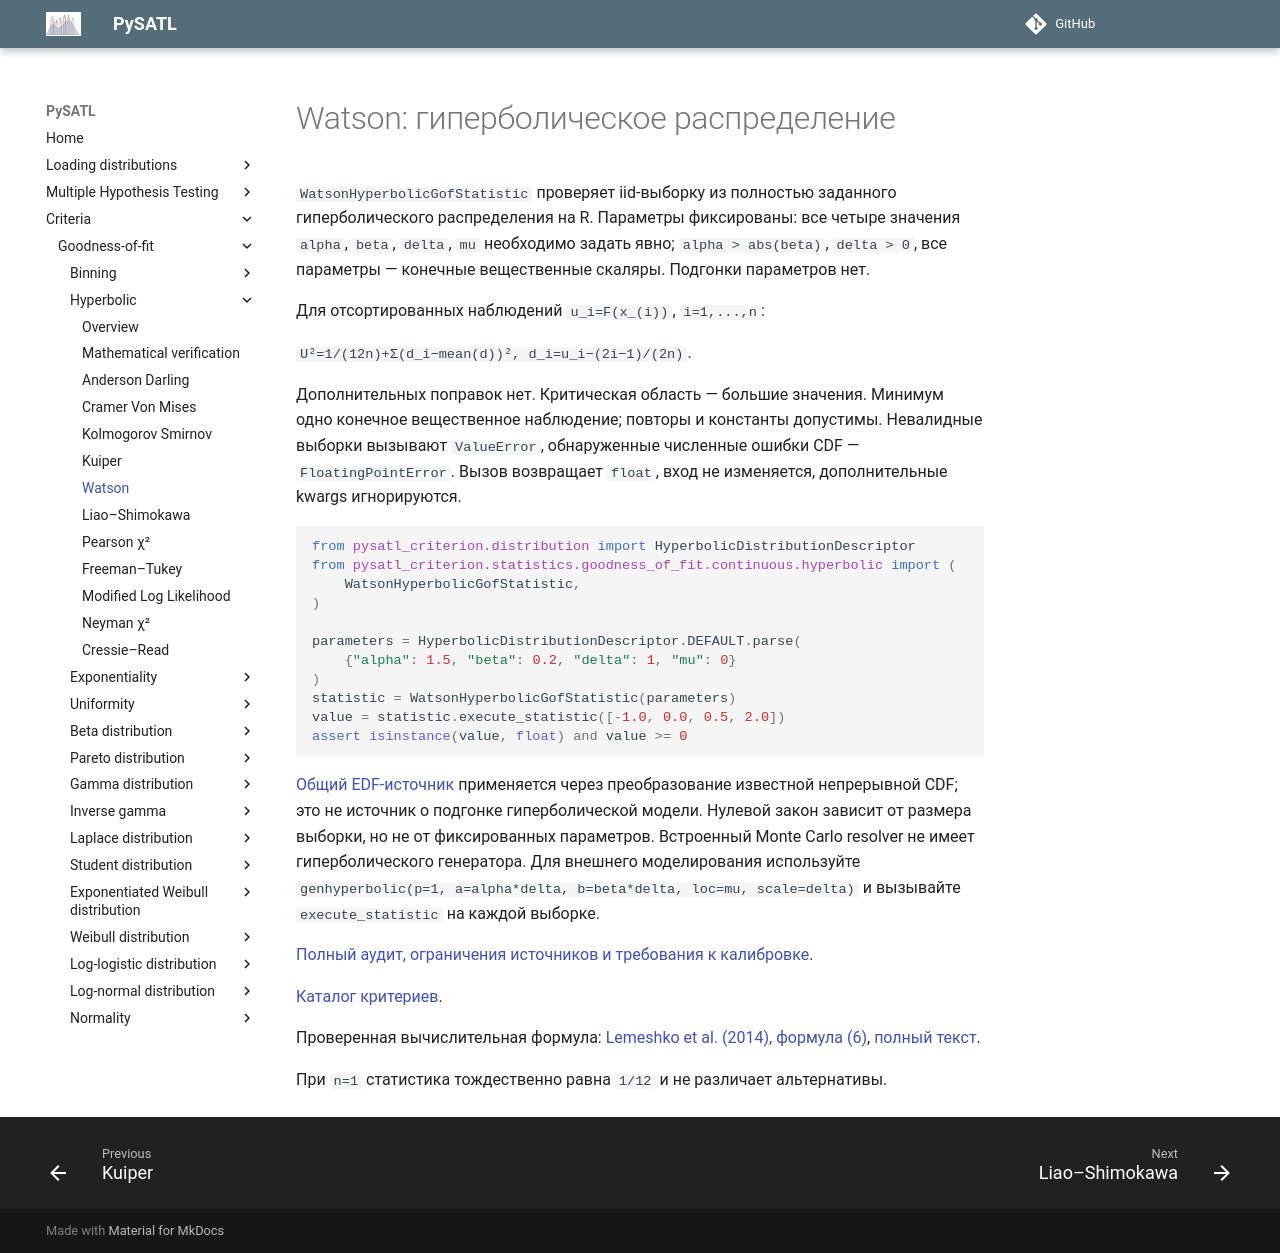

repository: PySATL/pysatl-criterion · page: en/main/criteria/goodness-of-fit/hyperbolic/watson_hyperbolic_criterion/index.html · generator: mkdocs

# Watson: гиперболическое распределение

`WatsonHyperbolicGofStatistic` проверяет iid-выборку из полностью заданного
гиперболического распределения на R. Параметры фиксированы:
все четыре значения `alpha`, `beta`, `delta`, `mu` необходимо задать явно;
`alpha > abs(beta)`, `delta > 0`, все параметры — конечные вещественные скаляры.
Подгонки параметров нет.

Для отсортированных наблюдений `u_i=F(x_(i))`, `i=1,...,n`:

`U²=1/(12n)+Σ(d_i−mean(d))², d_i=u_i−(2i−1)/(2n)`.

Дополнительных поправок нет. Критическая область — большие значения.
Минимум одно конечное вещественное наблюдение; повторы и константы допустимы.
Невалидные выборки вызывают `ValueError`, обнаруженные численные ошибки CDF —
`FloatingPointError`. Вызов возвращает `float`, вход не изменяется,
дополнительные kwargs игнорируются.


```python
from pysatl_criterion.distribution import HyperbolicDistributionDescriptor
from pysatl_criterion.statistics.goodness_of_fit.continuous.hyperbolic import (
    WatsonHyperbolicGofStatistic,
)

parameters = HyperbolicDistributionDescriptor.DEFAULT.parse(
    {"alpha": 1.5, "beta": 0.2, "delta": 1, "mu": 0}
)
statistic = WatsonHyperbolicGofStatistic(parameters)
value = statistic.execute_statistic([-1.0, 0.0, 0.5, 2.0])
assert isinstance(value, float) and value >= 0
```

[Общий EDF-источник](https://doi.org/10.1093/biomet/48.1-2.109) применяется через преобразование
известной непрерывной CDF; это не источник о подгонке гиперболической модели.
Нулевой закон зависит от размера выборки, но не от фиксированных параметров.
Встроенный Monte Carlo resolver не имеет гиперболического генератора.
Для внешнего моделирования используйте `genhyperbolic(p=1, a=alpha*delta,
b=beta*delta, loc=mu, scale=delta)` и вызывайте `execute_statistic` на каждой выборке.

[Полный аудит, ограничения источников и требования к калибровке](mathematical-validation.md).

[Каталог критериев](index.md).

Проверенная вычислительная формула: [Lemeshko et al. (2014), формула (6)](https://doi.org/10.3103/S875669901401004X), [полный текст](https://ami.nstu.ru/~headrd/seminar/publik_html/Awt_1_2014_eng.pdf).

При `n=1` статистика тождественно равна `1/12` и не различает альтернативы.
